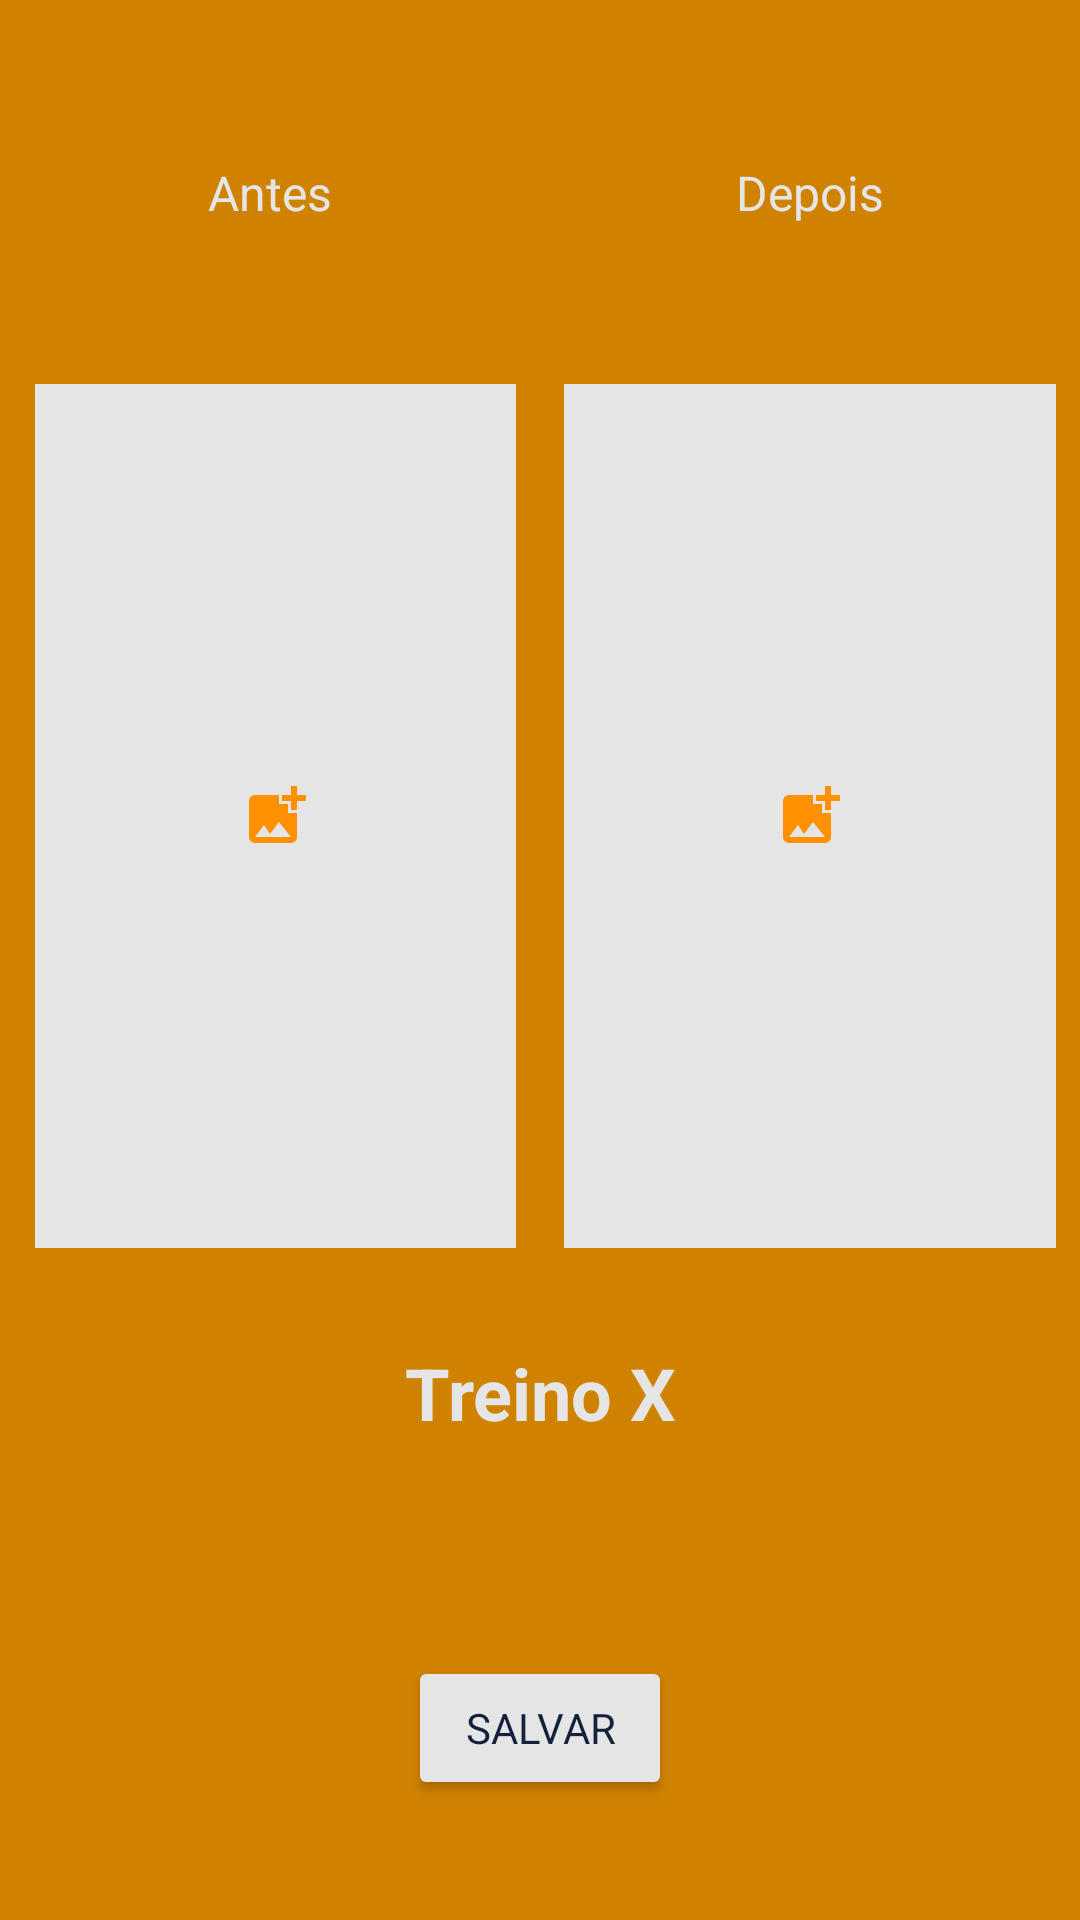

This screen was rendered from an Android layout file. Write that file and the resources it references.
<!-- AndroidManifest.xml: application theme Theme.DesafioLealApps -->
<!-- res/layout/activity_finish_training.xml -->
<?xml version="1.0" encoding="utf-8"?>
<androidx.constraintlayout.widget.ConstraintLayout xmlns:android="http://schemas.android.com/apk/res/android"
    xmlns:app="http://schemas.android.com/apk/res-auto"
    xmlns:tools="http://schemas.android.com/tools"
    android:layout_width="match_parent"
    android:layout_height="match_parent"
    android:background="@color/orange_low"
    tools:context=".ui.FinishTrainingActivity">

    <androidx.constraintlayout.widget.Guideline
        android:id="@+id/guideline30"
        android:layout_width="wrap_content"
        android:layout_height="wrap_content"
        android:orientation="horizontal"
        app:layout_constraintGuide_percent="0.65" />

    <androidx.constraintlayout.widget.Guideline
        android:id="@+id/guideline31"
        android:layout_width="wrap_content"
        android:layout_height="wrap_content"
        android:orientation="vertical"
        app:layout_constraintGuide_percent="0.5" />

    <androidx.constraintlayout.widget.Guideline
        android:id="@+id/guideline32"
        android:layout_width="wrap_content"
        android:layout_height="wrap_content"
        android:orientation="horizontal"
        app:layout_constraintGuide_percent="0.2" />

    <ImageView
        android:id="@+id/imgBefore"
        android:layout_width="0dp"
        android:layout_height="0dp"
        android:layout_marginHorizontal="8dp"
        android:background="@color/white_full"
        android:padding="8dp"
        android:scaleType="centerInside"
        app:layout_constraintBottom_toTopOf="@+id/guideline30"
        app:layout_constraintEnd_toStartOf="@+id/guideline31"
        app:layout_constraintStart_toStartOf="@+id/guideline34"
        app:layout_constraintTop_toTopOf="@+id/guideline32"
        app:layout_constraintVertical_bias="0.501"
        app:srcCompat="@drawable/ic_baseline_add_photo_alternate_24" />

    <ImageView
        android:id="@+id/imgAfter"
        android:layout_width="0dp"
        android:layout_height="0dp"
        android:layout_marginHorizontal="8dp"
        android:background="@color/white_full"
        android:padding="8dp"
        android:scaleType="centerInside"
        app:layout_constraintBottom_toTopOf="@+id/guideline30"
        app:layout_constraintEnd_toEndOf="parent"
        app:layout_constraintStart_toStartOf="@+id/guideline31"
        app:layout_constraintTop_toTopOf="@+id/guideline32"
        app:srcCompat="@drawable/ic_baseline_add_photo_alternate_24" />

    <TextView
        android:id="@+id/textView14"
        android:layout_width="wrap_content"
        android:layout_height="wrap_content"
        android:text="Antes"
        android:textColor="@color/white_less"
        android:textSize="16sp"
        app:layout_constraintBottom_toTopOf="@+id/guideline32"
        app:layout_constraintEnd_toStartOf="@+id/guideline31"
        app:layout_constraintStart_toStartOf="parent"
        app:layout_constraintTop_toTopOf="parent" />

    <TextView
        android:id="@+id/textView16"
        android:layout_width="wrap_content"
        android:layout_height="wrap_content"
        android:text="Depois"
        android:textColor="@color/white_less"
        android:textSize="16sp"
        app:layout_constraintBottom_toTopOf="@+id/guideline32"
        app:layout_constraintEnd_toEndOf="parent"
        app:layout_constraintStart_toStartOf="@+id/guideline31"
        app:layout_constraintTop_toTopOf="parent" />

    <TextView
        android:id="@+id/txtNameTraining"
        android:layout_width="wrap_content"
        android:layout_height="wrap_content"
        android:text="Treino X"
        android:textColor="@color/white_less"
        android:textSize="24sp"
        android:textStyle="bold"
        app:layout_constraintBottom_toTopOf="@+id/guideline33"
        app:layout_constraintEnd_toEndOf="parent"
        app:layout_constraintStart_toStartOf="parent"
        app:layout_constraintTop_toTopOf="@+id/guideline30" />

    <androidx.constraintlayout.widget.Guideline
        android:id="@+id/guideline33"
        android:layout_width="wrap_content"
        android:layout_height="wrap_content"
        android:orientation="horizontal"
        app:layout_constraintGuide_percent="0.8" />

    <Button
        android:id="@+id/btnSaveImages"
        android:layout_width="wrap_content"
        android:layout_height="wrap_content"
        android:backgroundTint="@color/white_full"
        android:text="Salvar"
        android:textColor="@color/blue"
        app:cornerRadius="32dp"
        app:layout_constraintBottom_toBottomOf="parent"
        app:layout_constraintEnd_toEndOf="parent"
        app:layout_constraintStart_toStartOf="parent"
        app:layout_constraintTop_toTopOf="@+id/guideline33" />

    <androidx.constraintlayout.widget.Guideline
        android:id="@+id/guideline34"
        android:layout_width="wrap_content"
        android:layout_height="wrap_content"
        android:orientation="vertical"
        app:layout_constraintGuide_percent="0.01" />

    <ProgressBar
        android:id="@+id/my_progress_bar"
        style="?android:attr/progressBarStyle"
        android:layout_width="wrap_content"
        android:layout_height="wrap_content"
        android:layout_marginTop="24dp"
        android:visibility="gone"
        app:layout_constraintBottom_toBottomOf="parent"
        app:layout_constraintEnd_toEndOf="parent"
        app:layout_constraintHorizontal_bias="0.498"
        app:layout_constraintStart_toStartOf="parent"
        app:layout_constraintTop_toTopOf="@+id/guideline33" />

</androidx.constraintlayout.widget.ConstraintLayout>
<!-- resources referenced by this layout -->
<resources>
  <color name="blue">#14213D</color>
  <color name="orange_low">#CF8100</color>
  <color name="white_full">#E5E5E5</color>
  <color name="white_less">#E5E5E5</color>
  <!-- drawable ic_baseline_add_photo_alternate_24 (drawable) -->
  <vector android:height="24dp" android:tint="#FF9100"
      android:viewportHeight="24" android:viewportWidth="24"
      android:width="24dp" xmlns:android="http://schemas.android.com/apk/res/android">
      <path android:fillColor="@android:color/white" android:pathData="M19,7v2.99s-1.99,0.01 -2,0L17,7h-3s0.01,-1.99 0,-2h3L17,2h2v3h3v2h-3zM16,11L16,8h-3L13,5L5,5c-1.1,0 -2,0.9 -2,2v12c0,1.1 0.9,2 2,2h12c1.1,0 2,-0.9 2,-2v-8h-3zM5,19l3,-4 2,3 3,-4 4,5L5,19z"/>
  </vector>
  <style name="Theme.DesafioLealApps" parent="Theme.MaterialComponents.Light.NoActionBar">
          
          <item name="colorPrimary">@color/orange</item>
          <item name="colorPrimaryVariant">@color/white_less</item>
          <item name="colorOnPrimary">@color/white_full</item>
          
          <item name="colorSecondary">@color/white_full</item>
          <item name="colorSecondaryVariant">@color/white_less</item>
          <item name="colorOnSecondary">@color/black</item>
          
          <item name="android:statusBarColor">?attr/colorPrimaryVariant</item>
          
          <item name="fontFamily">@font/montserrat_alternates</item>
      </style>
  <color name="orange">#FCA311</color>
  <color name="black">#000000</color>
</resources>
